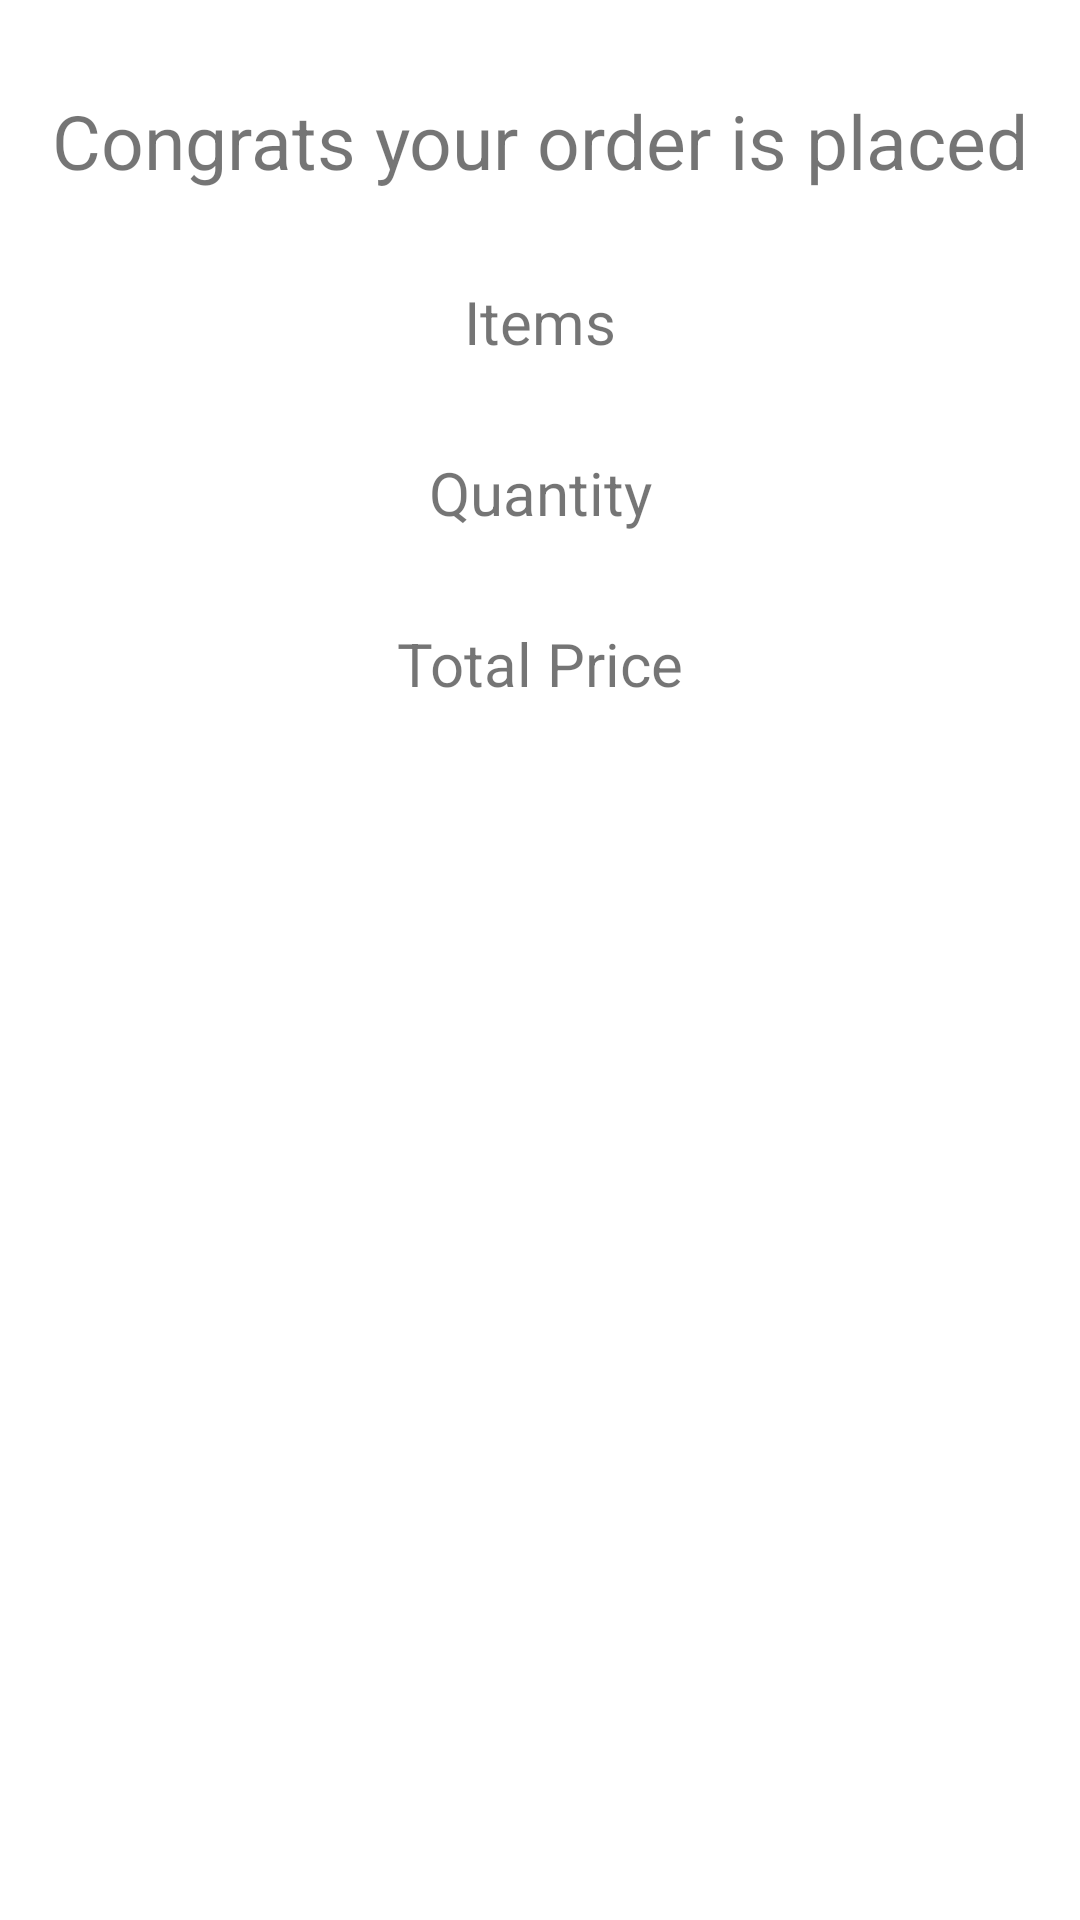

Android layout source for this screen:
<!-- AndroidManifest.xml: application theme Theme.FoodOrderingApplication -->
<!-- res/layout/activity_main2.xml -->
<?xml version="1.0" encoding="utf-8"?>
<androidx.constraintlayout.widget.ConstraintLayout xmlns:android="http://schemas.android.com/apk/res/android"
    xmlns:app="http://schemas.android.com/apk/res-auto"
    xmlns:tools="http://schemas.android.com/tools"
    android:layout_width="match_parent"
    android:layout_height="match_parent"
    tools:context=".MainActivity2">



    <TextView
        android:id="@+id/text1"
        android:layout_width="wrap_content"
        android:layout_height="wrap_content"
        android:textSize="25sp"
        android:text="Congrats your order is placed"
        app:layout_constraintTop_toTopOf="parent"
        app:layout_constraintStart_toStartOf="parent"
        app:layout_constraintEnd_toEndOf="parent"
        android:layout_marginTop="30dp"/>

    <TextView
        android:id="@+id/text2"
        android:layout_width="wrap_content"
        android:layout_height="wrap_content"
        android:text="Items"
        app:layout_constraintTop_toBottomOf="@id/text1"
        app:layout_constraintStart_toStartOf="parent"
        app:layout_constraintEnd_toEndOf="parent"
        android:layout_marginTop="30dp"
        android:textSize="20sp"/>

    <TextView
        android:id="@+id/text3"
        android:layout_width="wrap_content"
        android:layout_height="wrap_content"
        android:textSize="20sp"
        app:layout_constraintTop_toBottomOf="@id/text2"
        app:layout_constraintStart_toStartOf="parent"
        app:layout_constraintEnd_toEndOf="parent"
        android:layout_marginTop="30dp"
        android:text="Quantity"/>

    <TextView
        android:id="@+id/text4"
        android:layout_width="wrap_content"
        android:layout_height="wrap_content"
        android:textSize="20sp"
        app:layout_constraintTop_toBottomOf="@id/text3"
        app:layout_constraintStart_toStartOf="parent"
        app:layout_constraintEnd_toEndOf="parent"
        android:layout_marginTop="30dp"
        android:text="Total Price"/>
</androidx.constraintlayout.widget.ConstraintLayout>
<!-- resources referenced by this layout -->
<resources>
  <style name="Theme.FoodOrderingApplication" parent="Theme.MaterialComponents.DayNight.DarkActionBar">
          
          <item name="colorPrimary">@color/purple_500</item>
          <item name="colorPrimaryVariant">@color/purple_700</item>
          <item name="colorOnPrimary">@color/white</item>
          
          <item name="colorSecondary">@color/teal_200</item>
          <item name="colorSecondaryVariant">@color/teal_700</item>
          <item name="colorOnSecondary">@color/black</item>
          
          <item name="android:statusBarColor">?attr/colorPrimaryVariant</item>
          
      </style>
  <!-- not gathered from this repository: default colours our renderer supplied (Android Studio template values) -->
  <color name="purple_500">#FF6200EE</color>
  <color name="purple_700">#FF3700B3</color>
  <color name="teal_200">#FF03DAC5</color>
  <color name="teal_700">#FF018786</color>
  <color name="black">#FF000000</color>
  <color name="white">#FFFFFFFF</color>
</resources>
